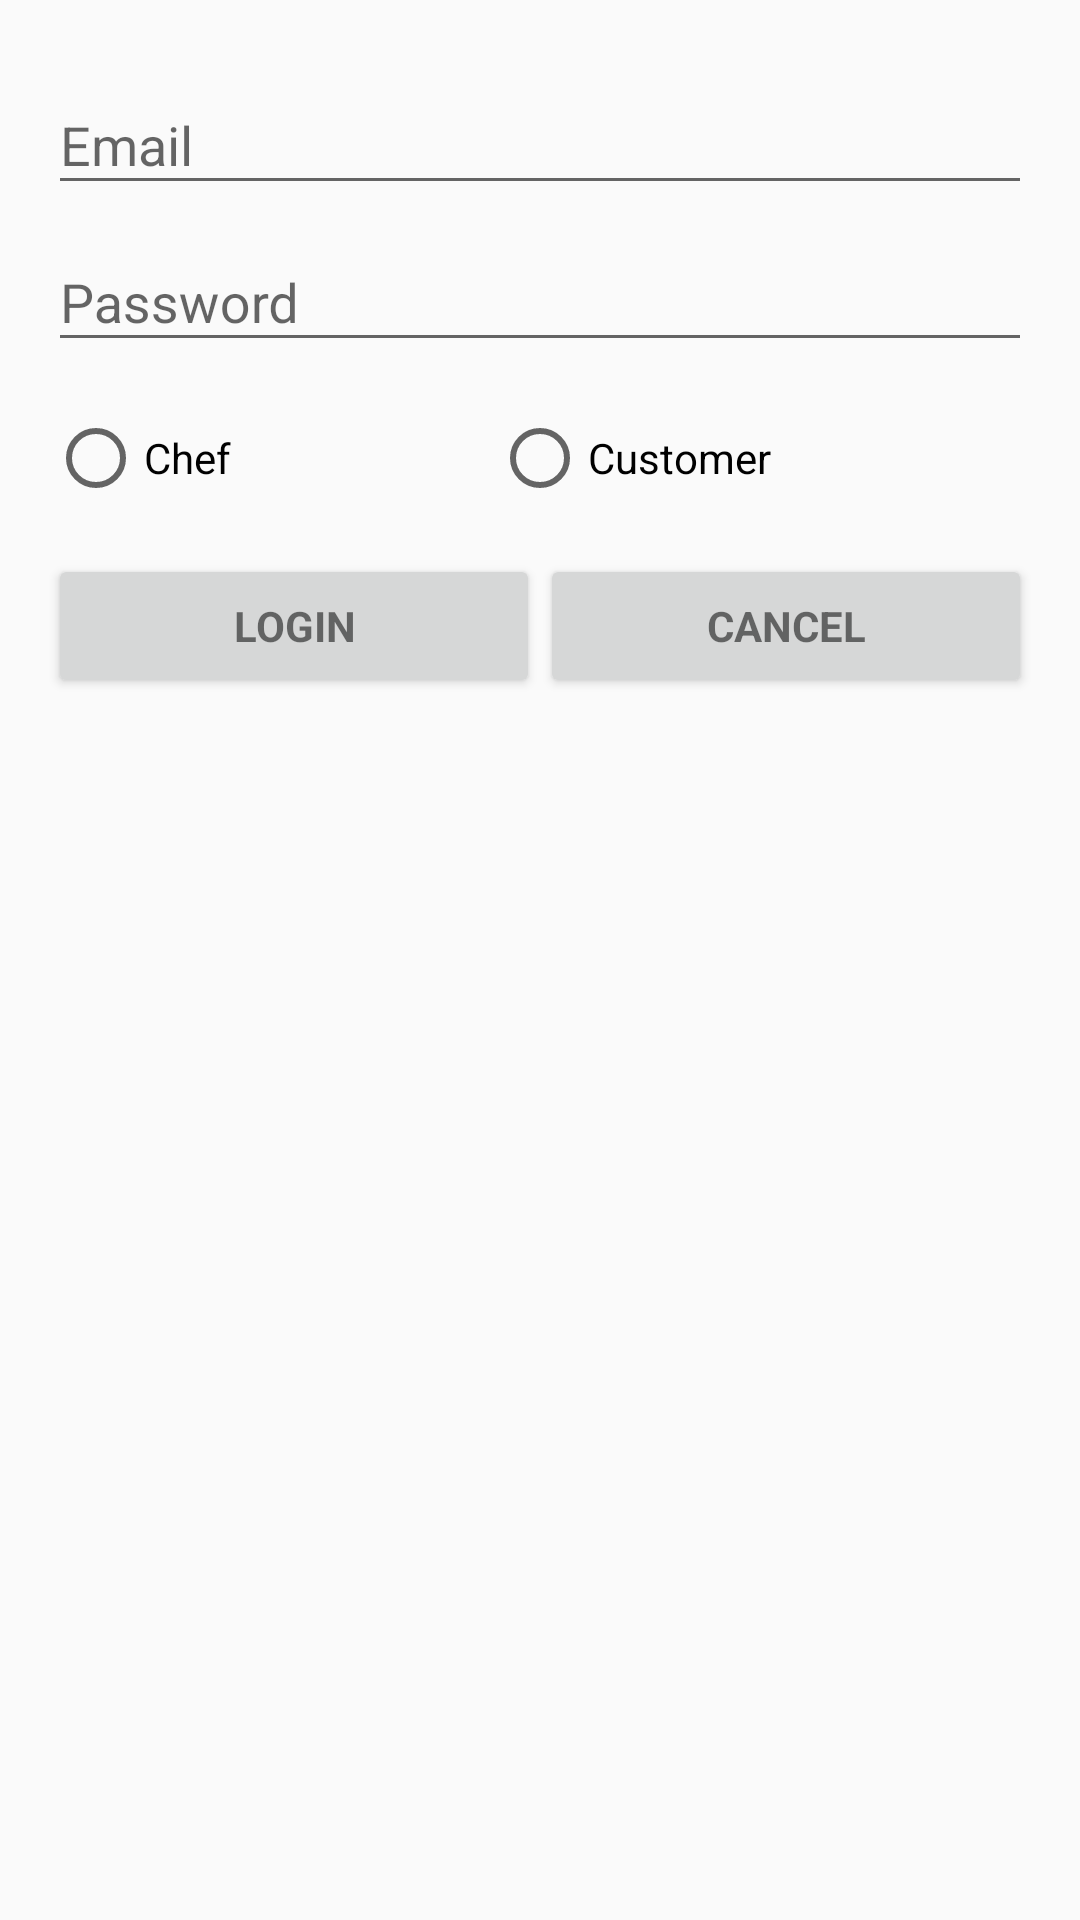

Android layout source for this screen:
<!-- AndroidManifest.xml: application theme AppTheme -->
<!-- res/layout/activity_login.xml -->
<?xml version="1.0" encoding="utf-8"?>
<LinearLayout xmlns:android="http://schemas.android.com/apk/res/android"
    xmlns:tools="http://schemas.android.com/tools"
    android:layout_width="match_parent"
    android:layout_height="match_parent"
    android:paddingBottom="16dp"
    android:paddingLeft="16dp"
    android:paddingRight="16dp"
    android:paddingTop="16dp"
    android:orientation="vertical"
    android:gravity="center_horizontal"
    tools:context=".Activity.LoginActivity">

    <ProgressBar
        android:id="@+id/login_page_login_progress"
        style="?android:attr/progressBarStyleLarge"
        android:layout_width="wrap_content"
        android:layout_height="wrap_content"
        android:layout_marginBottom="8dp"
        android:visibility="gone" />

    <ScrollView
        android:layout_width="match_parent"
        android:layout_height="match_parent">

        <LinearLayout
            android:id="@+id/login_page_login_form"
            android:layout_width="match_parent"
            android:layout_height="wrap_content"
            android:orientation="vertical">

            <android.support.design.widget.TextInputLayout
                android:layout_width="match_parent"
                android:layout_height="wrap_content">

                <EditText
                    android:id="@+id/login_page_email_Et"
                    android:layout_width="match_parent"
                    android:layout_height="wrap_content"
                    android:hint="@string/login_page_email_Et"
                    android:inputType="textEmailAddress"
                    android:maxLines="1"
                    android:singleLine="true" />

            </android.support.design.widget.TextInputLayout>

            <android.support.design.widget.TextInputLayout
                android:layout_width="match_parent"
                android:layout_height="wrap_content">

                <EditText
                    android:id="@+id/login_page_password_Et"
                    android:layout_width="match_parent"
                    android:layout_height="wrap_content"
                    android:hint="@string/login_page_password_Et"
                    android:inputType="textPassword"
                    android:maxLines="1"
                    android:singleLine="true" />

            </android.support.design.widget.TextInputLayout>

            <RadioGroup
                android:layout_width="match_parent"
                android:layout_height="match_parent"
                android:layout_marginTop="16dp"
                android:orientation="horizontal">

                <RadioButton
                    android:id="@+id/login_page_chef_selection_Btn"
                    android:layout_width="wrap_content"
                    android:layout_height="wrap_content"
                    android:layout_weight="1"
                    android:text="Chef" />

                <RadioButton
                    android:id="@+id/login_page_customer_selection_Btn"
                    android:layout_width="wrap_content"
                    android:layout_height="wrap_content"
                    android:layout_weight="1"
                    android:text="Customer" />
            </RadioGroup>

            <LinearLayout
                android:layout_width="match_parent"
                android:layout_height="match_parent"
                android:layout_marginTop="16dp"
                android:orientation="horizontal">

                <Button
                    android:id="@+id/login_page_sign_in_Btn"
                    style="?android:textAppearanceSmall"
                    android:layout_width="match_parent"
                    android:layout_height="wrap_content"
                    android:layout_weight="1"
                    android:text="@string/login_page_login_Btn"
                    android:textStyle="bold" />

                <Button
                    android:id="@+id/login_page_cancel_Btn"
                    style="?android:textAppearanceSmall"
                    android:layout_width="match_parent"
                    android:layout_height="wrap_content"
                    android:layout_weight="1"
                    android:text="@string/login_page_cancel_Btn"
                    android:textStyle="bold" />

            </LinearLayout>

        </LinearLayout>
    </ScrollView>


</LinearLayout>
<!-- resources referenced by this layout -->
<resources>
  <string name="login_page_cancel_Btn">Cancel</string>
  <string name="login_page_email_Et">Email</string>
  <string name="login_page_login_Btn">Login</string>
  <string name="login_page_password_Et">Password</string>
  <style name="AppTheme" parent="Theme.AppCompat.Light.DarkActionBar">
          <item name="colorPrimary">@color/colorPrimary</item>
          <item name="colorPrimaryDark">@color/colorPrimaryDark</item>
          <item name="colorAccent">@color/colorAccent</item>
      </style>
  <color name="colorPrimary">#E91E63</color>
  <color name="colorPrimaryDark">#C2185B</color>
  <color name="colorAccent">#FFC107</color>
</resources>
